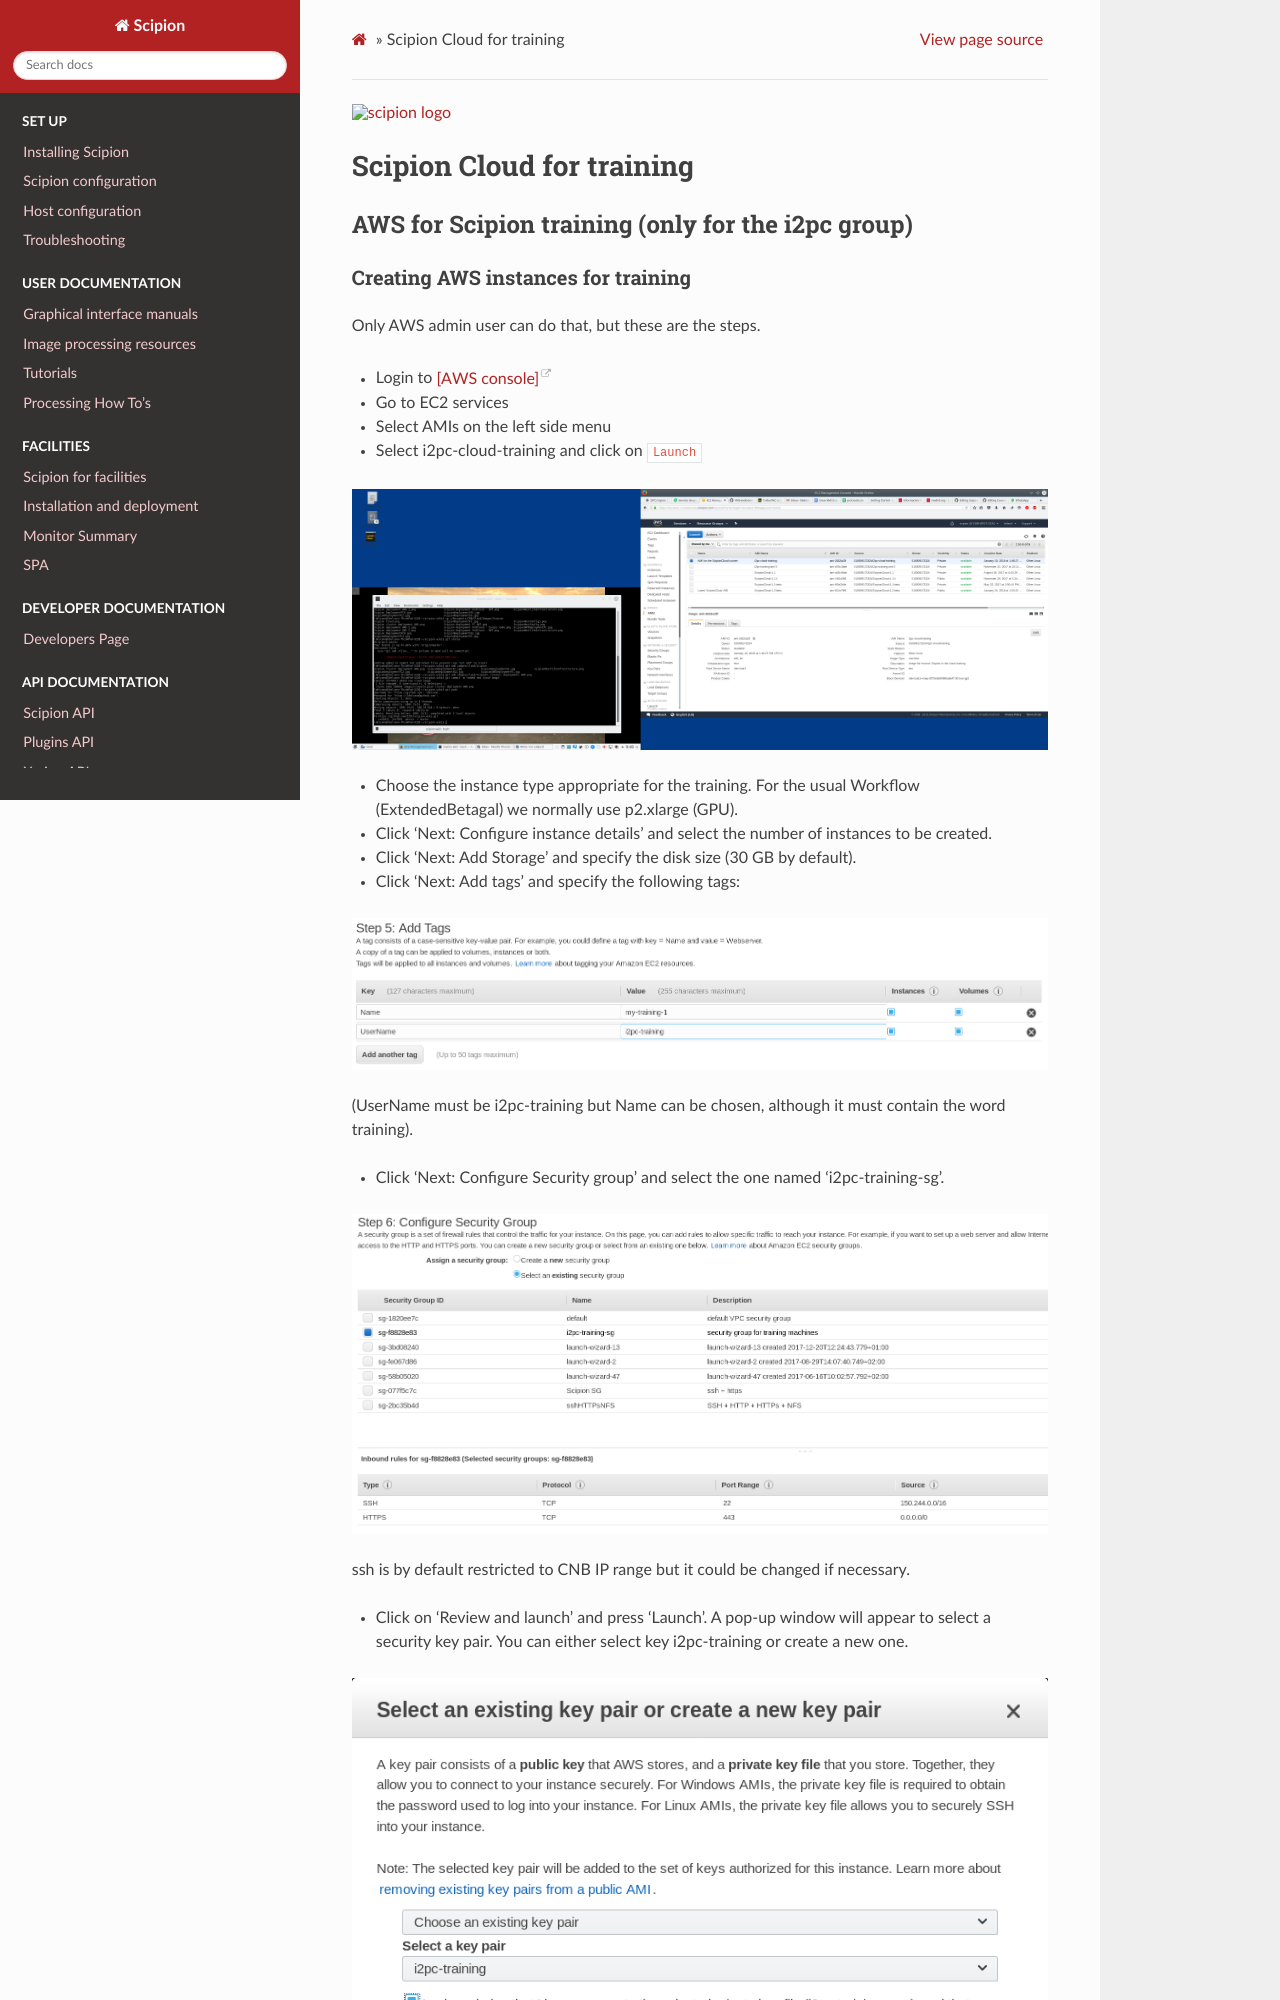

repository: scipion-em/docs · page: release-3.0.0/docs/developer/scipion-Cloud-for-training.html · generator: sphinx

.. figure:: /docs/images/scipion_logo.gif
   :width: 250
   :alt: scipion logo

.. _scipion-Cloud-for-training:

=========================================
Scipion Cloud for training
=========================================

AWS for Scipion training (only for the i2pc group)
==================================================

Creating AWS instances for training
----------------------------------------

Only AWS admin user can do that, but these are the steps.

* Login to `[AWS console] <https://aws.amazon.com/>`_
* Go to EC2 services
* Select AMIs on the left side menu
* Select i2pc-cloud-training and click on ``Launch``

.. figure:: /docs/images/cloud/AWSconsole-AMIs.png
   :alt: AWS console - AMIs

* Choose the instance type appropriate for the training. For the usual Workflow (ExtendedBetagal) we normally use p2.xlarge (GPU).
* Click ‘Next: Configure instance details’ and select the number of instances to be created.
* Click ‘Next: Add Storage’ and specify the disk size (30 GB by default).
* Click ‘Next: Add tags’ and specify the following tags:


.. figure:: /docs/images/cloud/AWSconsole-AddTags.png
   :alt: AWS console - Add tags


(UserName must be i2pc-training but Name can be chosen, although it must contain the word training).

* Click ‘Next: Configure Security group’ and select the one named ‘i2pc-training-sg’.

.. figure:: /docs/images/cloud/aws-i2pc-training-sg.png
   :alt: AWS console - Security Groups

ssh is by default restricted to CNB IP range but it could be changed if necessary.

* Click on ‘Review and launch’ and press ‘Launch’.
  A pop-up window will appear to select a security key pair. You can either select key i2pc-training or create a new one.


.. figure:: /docs/images/cloud/AWSconsole-Keypairs.png
   :alt: AWS console - Key pairs

* Click on ‘Launch Instances’ and go to ‘View Instances’ and wait until instances has been initialized (Status Checks)

Instances are by default created with a dynamic IP address. This means that when the instance is restarted the IP changes. AWS allows to create ‘Elastic IPs’ that are fix IPs that can be assigned to an instance. This way even if the instance is restarted the IP is kept, which which might interesting for a multi-day course. The steps to do this are:

* Go to the Left side menu ‘Network and Security’/Elastic IPs
* Click on ‘Allocate new address’
* Once the new IP address appears on the list select it and click on ‘Actions/Associate address’.

By default AWS have a limit of 5 Elastic IPs but this limit can be changed through the AWS support service.
